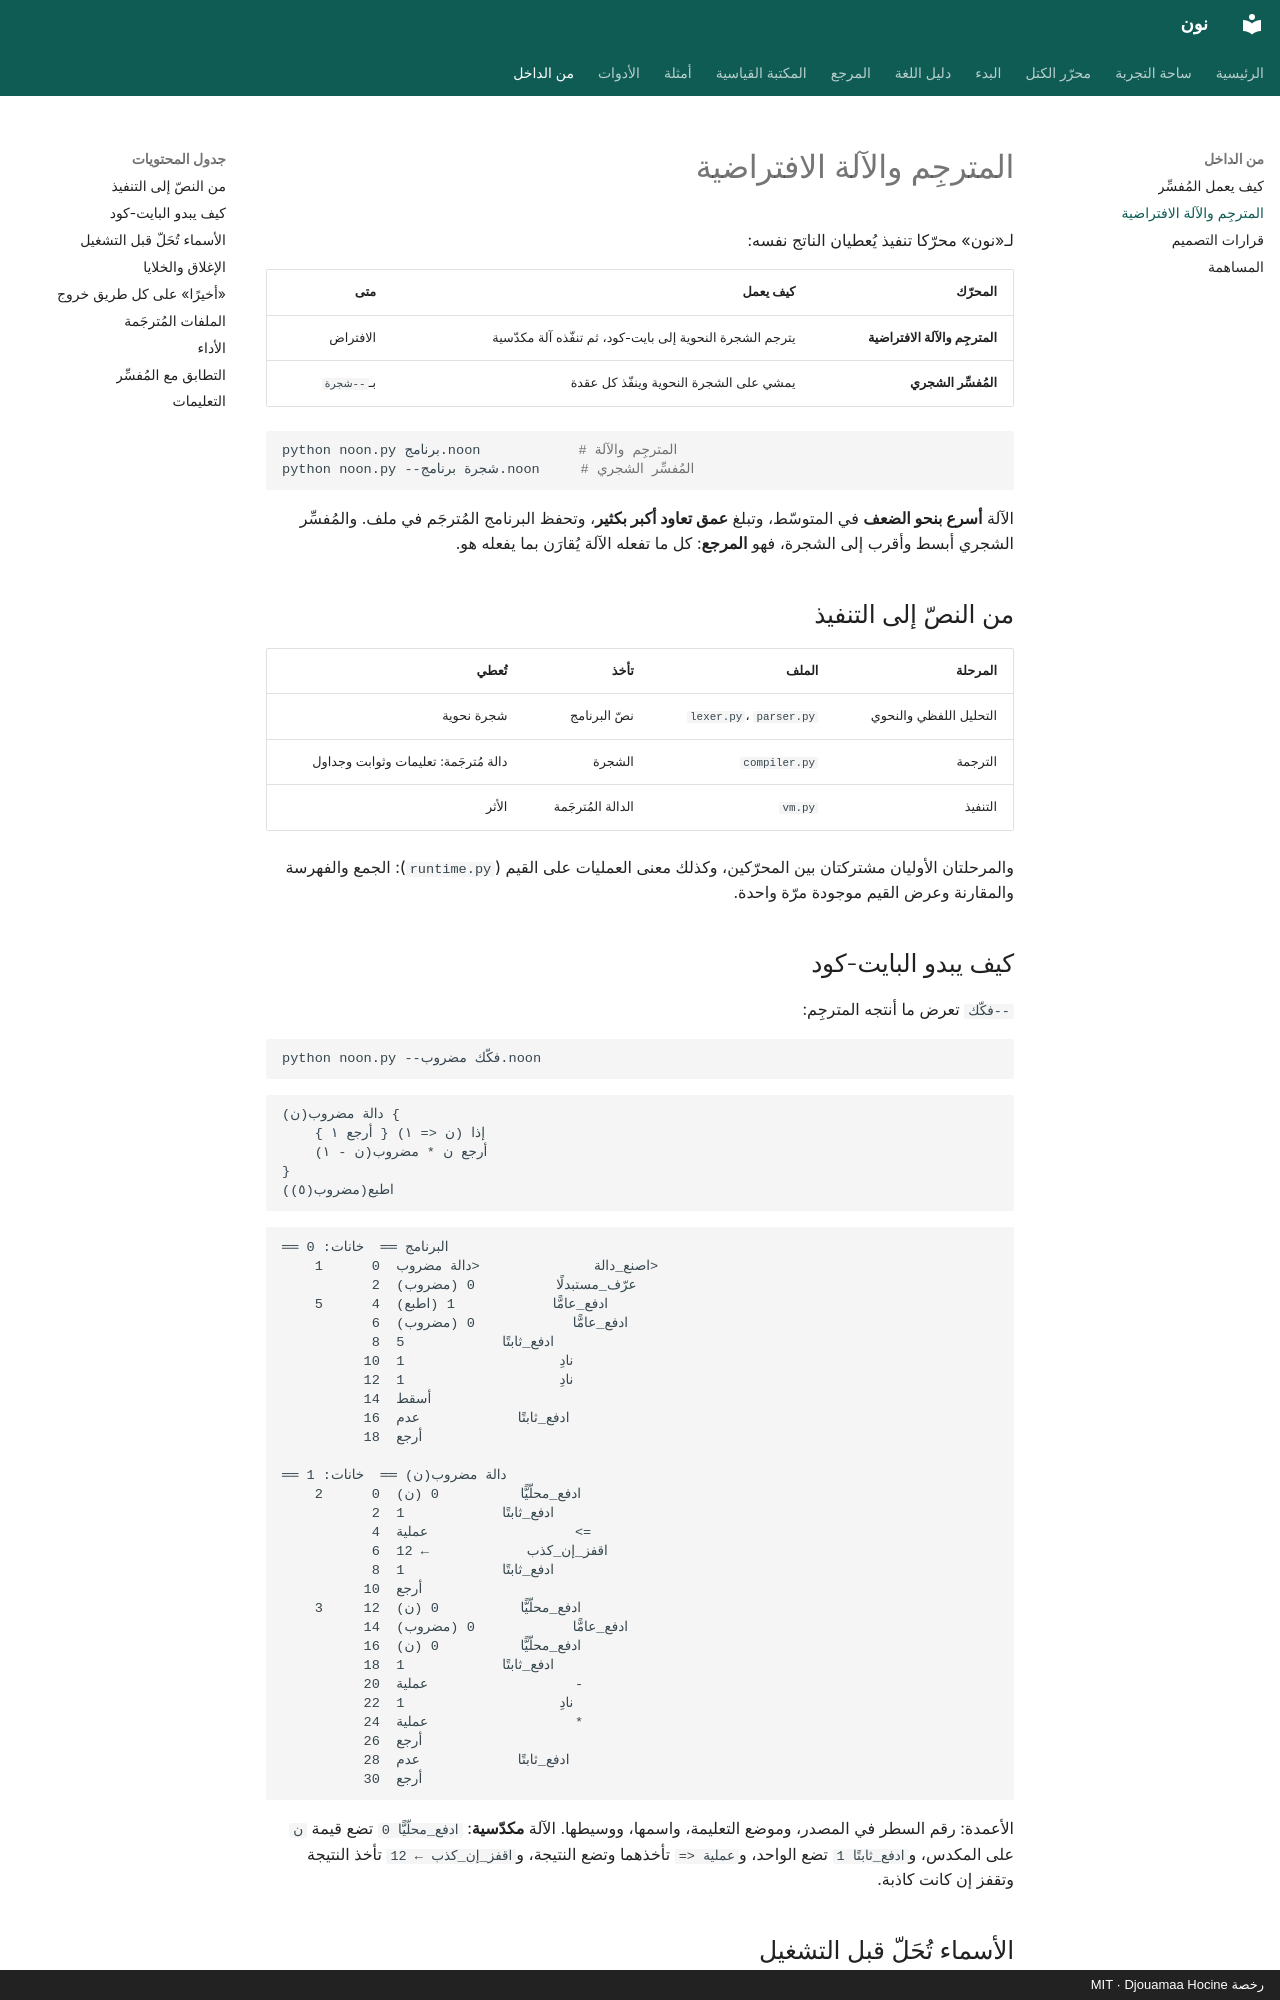

repository: djouamaah/noon-lang · page: internals/compiler/index.html · generator: mkdocs · copyright: رخصة MIT · Djouamaa Hocine

# المترجِم والآلة الافتراضية

لـ«نون» محرّكا تنفيذ يُعطيان الناتج نفسه:

| المحرّك | كيف يعمل | متى |
| --- | --- | --- |
| **المترجِم والآلة الافتراضية** | يترجم الشجرة النحوية إلى بايت-كود، ثم تنفّذه آلة مكدّسية | الافتراض |
| **المُفسِّر الشجري** | يمشي على الشجرة النحوية وينفّذ كل عقدة | بـ`--شجرة` |

```bash
python noon.py برنامج.noon            # المترجِم والآلة
python noon.py --شجرة برنامج.noon     # المُفسِّر الشجري
```

الآلة **أسرع بنحو الضعف** في المتوسّط، وتبلغ **عمق تعاود أكبر بكثير**، وتحفظ
البرنامج المُترجَم في ملف. والمُفسِّر الشجري أبسط وأقرب إلى الشجرة، فهو **المرجع**:
كل ما تفعله الآلة يُقارَن بما يفعله هو.

## من النصّ إلى التنفيذ

| المرحلة | الملف | تأخذ | تُعطي |
| --- | --- | --- | --- |
| التحليل اللفظي والنحوي | `lexer.py`، `parser.py` | نصّ البرنامج | شجرة نحوية |
| الترجمة | `compiler.py` | الشجرة | دالة مُترجَمة: تعليمات وثوابت وجداول |
| التنفيذ | `vm.py` | الدالة المُترجَمة | الأثر |

والمرحلتان الأوليان مشتركتان بين المحرّكين، وكذلك معنى العمليات على القيم
(`runtime.py`): الجمع والفهرسة والمقارنة وعرض القيم موجودة مرّة واحدة.

## كيف يبدو البايت-كود

`--فكّك` تعرض ما أنتجه المترجِم:

```bash
python noon.py --فكّك مضروب.noon
```

```noon
دالة مضروب(ن) {
    إذا (ن <= ١) { أرجع ١ }
    أرجع ن * مضروب(ن - ١)
}
اطبع(مضروب(٥))
```

```text
══ البرنامج ══  خانات: 0
    1      0  اصنع_دالة              <دالة مضروب>
           2  عرّف_مستبدلًا          0 (مضروب)
    5      4  ادفع_عامًّا            1 (اطبع)
           6  ادفع_عامًّا            0 (مضروب)
           8  ادفع_ثابتًا            5
          10  نادِ                   1
          12  نادِ                   1
          14  أسقط
          16  ادفع_ثابتًا            عدم
          18  أرجع

══ دالة مضروب(ن) ══  خانات: 1
    2      0  ادفع_محلّيًّا          0 (ن)
           2  ادفع_ثابتًا            1
           4  عملية                  <=
           6  اقفز_إن_كذب            ← 12
           8  ادفع_ثابتًا            1
          10  أرجع
    3     12  ادفع_محلّيًّا          0 (ن)
          14  ادفع_عامًّا            0 (مضروب)
          16  ادفع_محلّيًّا          0 (ن)
          18  ادفع_ثابتًا            1
          20  عملية                  -
          22  نادِ                   1
          24  عملية                  *
          26  أرجع
          28  ادفع_ثابتًا            عدم
          30  أرجع
```

الأعمدة: رقم السطر في المصدر، وموضع التعليمة، واسمها، ووسيطها. الآلة **مكدّسية**:
`ادفع_محلّيًّا 0` تضع قيمة `ن` على المكدس، و`ادفع_ثابتًا 1` تضع الواحد، و`عملية <=`
تأخذهما وتضع النتيجة، و`اقفز_إن_كذب ← 12` تأخذ النتيجة وتقفز إن كانت كاذبة.
